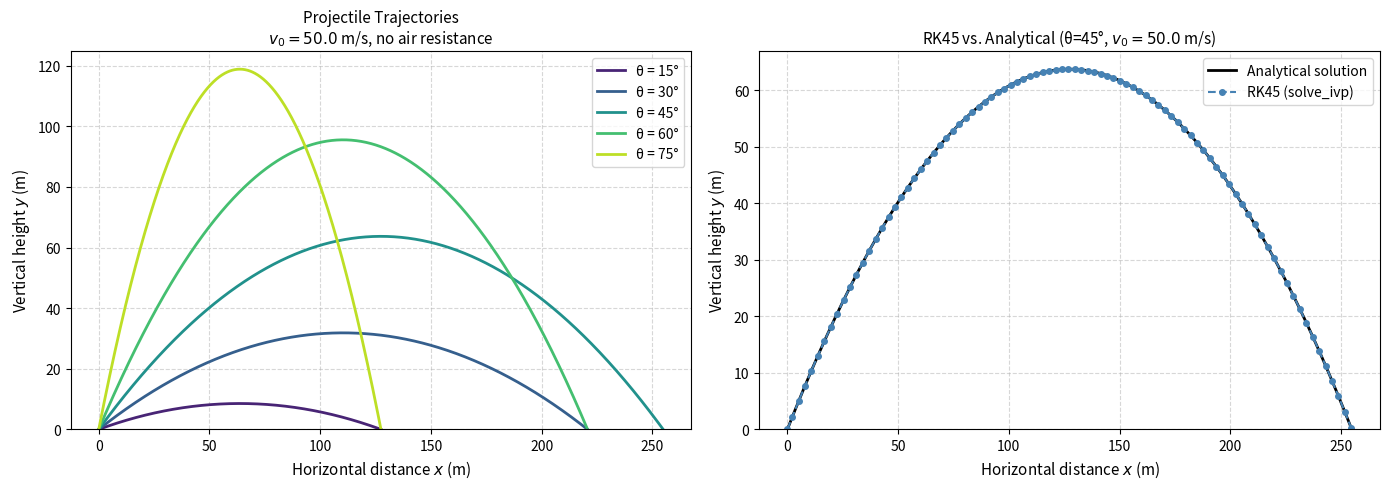

Write the Python code that produced this figure.
"""
HW4 | Problem 3: Projectile Motion (no air resistance)
    x'' = 0,   y'' = -g
    Recast as 1st-order system:  s = [x, y, vx, vy]
    s' = [vx, vy, 0, -g]

Author : Harold Styven Lagares De Voz  <hlagares@utb.edu.co>
Course : Maestría en Ingeniería | Matemáticas Avanzadas
"""

import numpy as np
import matplotlib.pyplot as plt
from scipy.integrate import solve_ivp

# ──────────────────────────────────────────────────────────────────────
# 1. Solver function
# ──────────────────────────────────────────────────────────────────────
def my_projectile_motion_solver(t_span, s0, m, g):
    """
    Solve the 2-D projectile motion (no air resistance).

    Parameters
    ----------
    t_span : list [t0, tf]   | time interval
    s0     : list [x0, y0, vx0, vy0]  | initial state (position + velocity)
    m      : float | mass of the projectile (kg)  [not used; Newton: ma=-mg → a=-g]
    g      : float | gravitational acceleration (m/s²)

    Returns
    -------
    T : 1-D array of times
    X : 1-D array of x-positions
    Y : 1-D array of y-positions
    """
    y0_launch = s0[1]   # initial height, used as ground reference

    # ODE right-hand side:  s = [x, y, vx, vy]
    def ode(t, s):
        x, y, vx, vy = s
        return [vx, vy, 0.0, -g]

    # Terminal event: projectile returns to launch height
    def hit_ground(t, s):
        return s[1] - y0_launch          # zero when y = y0_launch

    hit_ground.terminal  = True
    hit_ground.direction = -1            # trigger only on descent

    sol = solve_ivp(
        ode,
        t_span,
        s0,
        method='RK45',
        events=hit_ground,
        dense_output=True,
        max_step=(t_span[1] - t_span[0]) / 1000
    )

    T = sol.t
    X = sol.y[0]
    Y = sol.y[1]
    return T, X, Y

# ──────────────────────────────────────────────────────────────────────
# 2. Analytical solution (for verification)
# ──────────────────────────────────────────────────────────────────────
def projectile_exact(t, s0, g):
    x0, y0, vx0, vy0 = s0
    x = x0 + vx0 * t
    y = y0 + vy0 * t - 0.5 * g * t**2
    return x, y

# ──────────────────────────────────────────────────────────────────────
# 3. Demo run: 45° launch, v0 = 50 m/s, launch from ground (0,0)
# ──────────────────────────────────────────────────────────────────────
g  = 9.81          # m/s²
m  = 1.0           # kg  (irrelevant for trajectory without drag)
v0 = 50.0          # m/s
theta = 45.0       # degrees

vx0 = v0 * np.cos(np.radians(theta))
vy0 = v0 * np.sin(np.radians(theta))
s0  = [0.0, 0.0, vx0, vy0]
t_span = [0.0, 2 * vy0 / g + 1.0]   # generous upper bound

T, X, Y = my_projectile_motion_solver(t_span, s0, m, g)

# Exact reference
T_ex  = np.linspace(0, 2*vy0/g, 500)
X_ex, Y_ex = projectile_exact(T_ex, s0, g)

print("=" * 60)
print(f"Projectile demo: v0={v0} m/s, θ={theta}°, g={g} m/s²")
print(f"  Range   (RK45)  : {X[-1]:.4f} m")
print(f"  Range   (exact) : {vx0*2*vy0/g:.4f} m")
print(f"  Max height (RK45)  : {max(Y):.4f} m")
print(f"  Max height (exact) : {vy0**2/(2*g):.4f} m")
print(f"  Flight time (RK45) : {T[-1]:.4f} s")
print(f"  Flight time (exact): {2*vy0/g:.4f} s")
print("=" * 60)

# ──────────────────────────────────────────────────────────────────────
# 4. Multiple launch angles
# ──────────────────────────────────────────────────────────────────────
angles = [15, 30, 45, 60, 75]
colors = plt.cm.viridis(np.linspace(0.1, 0.9, len(angles)))

fig, axes = plt.subplots(1, 2, figsize=(14, 5))

# --- Left panel: trajectories ---
ax = axes[0]
for ang, col in zip(angles, colors):
    vx_ = v0 * np.cos(np.radians(ang))
    vy_ = v0 * np.sin(np.radians(ang))
    s_  = [0.0, 0.0, vx_, vy_]
    T_, X_, Y_ = my_projectile_motion_solver([0, 2*vy_/g+1], s_, m, g)
    ax.plot(X_, Y_, color=col, lw=2, label=f'θ = {ang}°')

ax.set_xlabel('Horizontal distance $x$ (m)', fontsize=11)
ax.set_ylabel('Vertical height $y$ (m)', fontsize=11)
ax.set_title(f'Projectile Trajectories\n$v_0={v0}$ m/s, no air resistance', fontsize=11)
ax.legend(fontsize=10)
ax.grid(True, linestyle='--', alpha=0.5)
ax.set_ylim(bottom=0)

# --- Right panel: 45° comparison with exact ---
ax2 = axes[1]
ax2.plot(X_ex, Y_ex, 'k-',  lw=2, label='Analytical solution')
ax2.plot(X,    Y,    'o--', color='steelblue', ms=4, markevery=10,
         label='RK45 (solve_ivp)')
ax2.set_xlabel('Horizontal distance $x$ (m)', fontsize=11)
ax2.set_ylabel('Vertical height $y$ (m)', fontsize=11)
ax2.set_title(f'RK45 vs. Analytical (θ=45°, $v_0={v0}$ m/s)', fontsize=11)
ax2.legend(fontsize=10)
ax2.grid(True, linestyle='--', alpha=0.5)
ax2.set_ylim(bottom=0)

fig.tight_layout()
fig.savefig('projectile_motion.png', dpi=150)
print("\nSaved: projectile_motion.png")
plt.show()
print("Done.")
